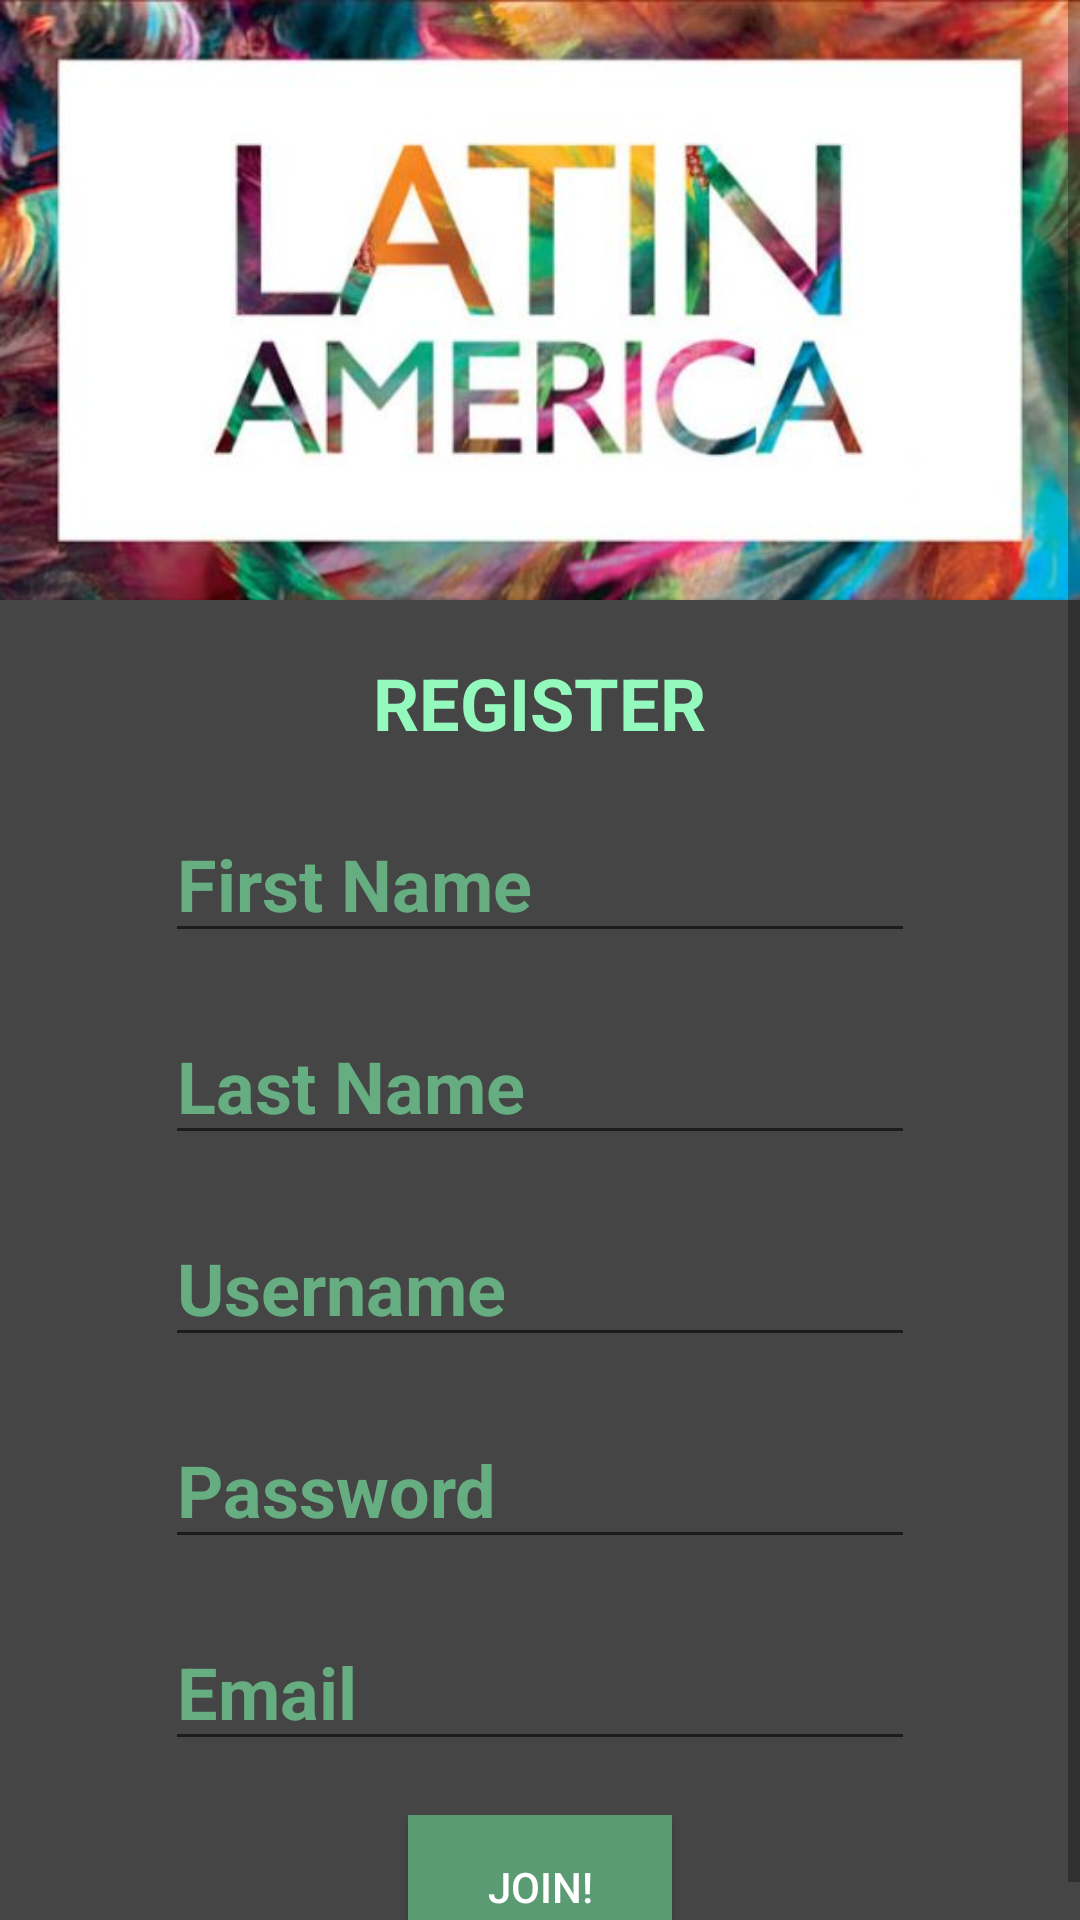

Here is an Android app screen rendered from its layout file. Give the layout XML and the strings, colors and styles it references.
<!-- AndroidManifest.xml: application theme AppTheme -->
<!-- res/layout/activity_register.xml -->
<?xml version="1.0" encoding="utf-8"?>
<ScrollView xmlns:android="http://schemas.android.com/apk/res/android"
    xmlns:tools="http://schemas.android.com/tools"
    android:layout_width="match_parent"
    android:layout_height="match_parent">

    <RelativeLayout
        android:layout_width="match_parent"
        android:layout_height="match_parent"
        tools:context="com.learning.deznorth.laso.LoginActivity">

        <ImageView
            android:id="@+id/topImage"
            android:src="@drawable/latinamerica"
            android:layout_width="match_parent"
            android:layout_height="200dp"
            android:scaleType="fitXY"
            />
        <TextView
            android:id="@+id/registerLabel"
            style="@style/BigText"
            android:layout_width="wrap_content"
            android:layout_height="wrap_content"
            android:text="@string/registerLabel"
            android:layout_below="@id/topImage"
            android:layout_centerHorizontal="true"
            android:layout_marginTop="18dp"
            />
        <EditText
            style="@style/BigText"
            android:id="@+id/fNameEditText"
            android:hint="@string/firstNameHint"
            android:layout_centerHorizontal="true"
            android:layout_below="@id/registerLabel"
            android:layout_marginTop="18dp"
            android:layout_width="250dp"
            android:layout_height="wrap_content" />
        <EditText
            style="@style/BigText"
            android:id="@+id/lNameEditText"
            android:hint="@string/lastNameHint"
            android:layout_centerHorizontal="true"
            android:layout_below="@id/fNameEditText"
            android:layout_marginTop="18dp"
            android:layout_width="250dp"
            android:layout_height="wrap_content" />
        <EditText
            style="@style/BigText"
            android:id="@+id/usernameEditText"
            android:hint="@string/loginUsernameHint"
            android:layout_centerHorizontal="true"
            android:layout_below="@id/lNameEditText"
            android:layout_marginTop="18dp"
            android:layout_width="250dp"
            android:layout_height="wrap_content" />
        <EditText
            style="@style/BigText"
            android:id="@+id/passwordEditText"
            android:inputType="textPassword"
            android:hint="@string/loginPasswordHint"
            android:layout_centerHorizontal="true"
            android:layout_below="@id/usernameEditText"
            android:layout_marginTop="18dp"
            android:layout_width="250dp"
            android:layout_height="wrap_content" />
        <EditText
            style="@style/BigText"
            android:id="@+id/emailEditText"
            android:hint="@string/emailHint"
            android:layout_centerHorizontal="true"
            android:layout_below="@id/passwordEditText"
            android:inputType="textEmailAddress"
            android:layout_marginTop="18dp"
            android:layout_width="250dp"
            android:layout_height="wrap_content" />
        <Button
            android:id="@+id/registerButton"
            style="@style/defaultButton"
            android:onClick="onJoin"
            android:text="@string/joinButton"
            android:layout_centerHorizontal="true"
            android:layout_below="@id/emailEditText"
            android:layout_marginTop="18dp"
            android:layout_width="wrap_content"
            android:layout_height="wrap_content" />

    </RelativeLayout>
</ScrollView>
<!-- resources referenced by this layout -->
<resources>
  <!-- drawable latinamerica: jpeg bitmap (drawable, 31768 bytes) -->
  <string name="emailHint">Email</string>
  <string name="firstNameHint">First Name</string>
  <string name="joinButton">JOIN!</string>
  <string name="lastNameHint">Last Name</string>
  <string name="loginPasswordHint">Password</string>
  <string name="loginUsernameHint">Username</string>
  <string name="registerLabel">REGISTER</string>
  <style name="BigText">
          <item name="android:textColor">@color/mainTextColorLight</item>
          <item name="android:textColorHint">@color/mainTextColorDark</item>
          <item name="android:textSize">24sp</item>
          <item name="android:textStyle">bold</item>
      </style>
  <style name="defaultButton">
          <item name="android:textColor">@color/basicWhite</item>
          <item name="android:background">@color/defaultButtonDark</item>
      </style>
  <style name="AppTheme" parent="Theme.AppCompat.Light.DarkActionBar">
          
          <item name="colorPrimary">@color/colorPrimary</item>
          <item name="colorPrimaryDark">@color/colorPrimaryDark</item>
          <item name="colorAccent">@color/colorAccent</item>
          <item name="android:colorBackground">@color/background_material_light</item>
          <item name="android:colorForeground">@android:color/black</item>
          <item name="android:textColor">@color/mainTextColorLight</item>
      </style>
  <color name="mainTextColorLight">#93f9bc</color>
  <color name="mainTextColorDark">#66ad82</color>
  <color name="basicWhite">#FFFFFF</color>
  <color name="defaultButtonDark">#5b9b74</color>
  <color name="colorPrimary">#2e7d32</color>
  <color name="colorPrimaryDark">#236026</color>
  <color name="colorAccent">#40ff83</color>
  <color name="background_material_light">#454545</color>
</resources>
